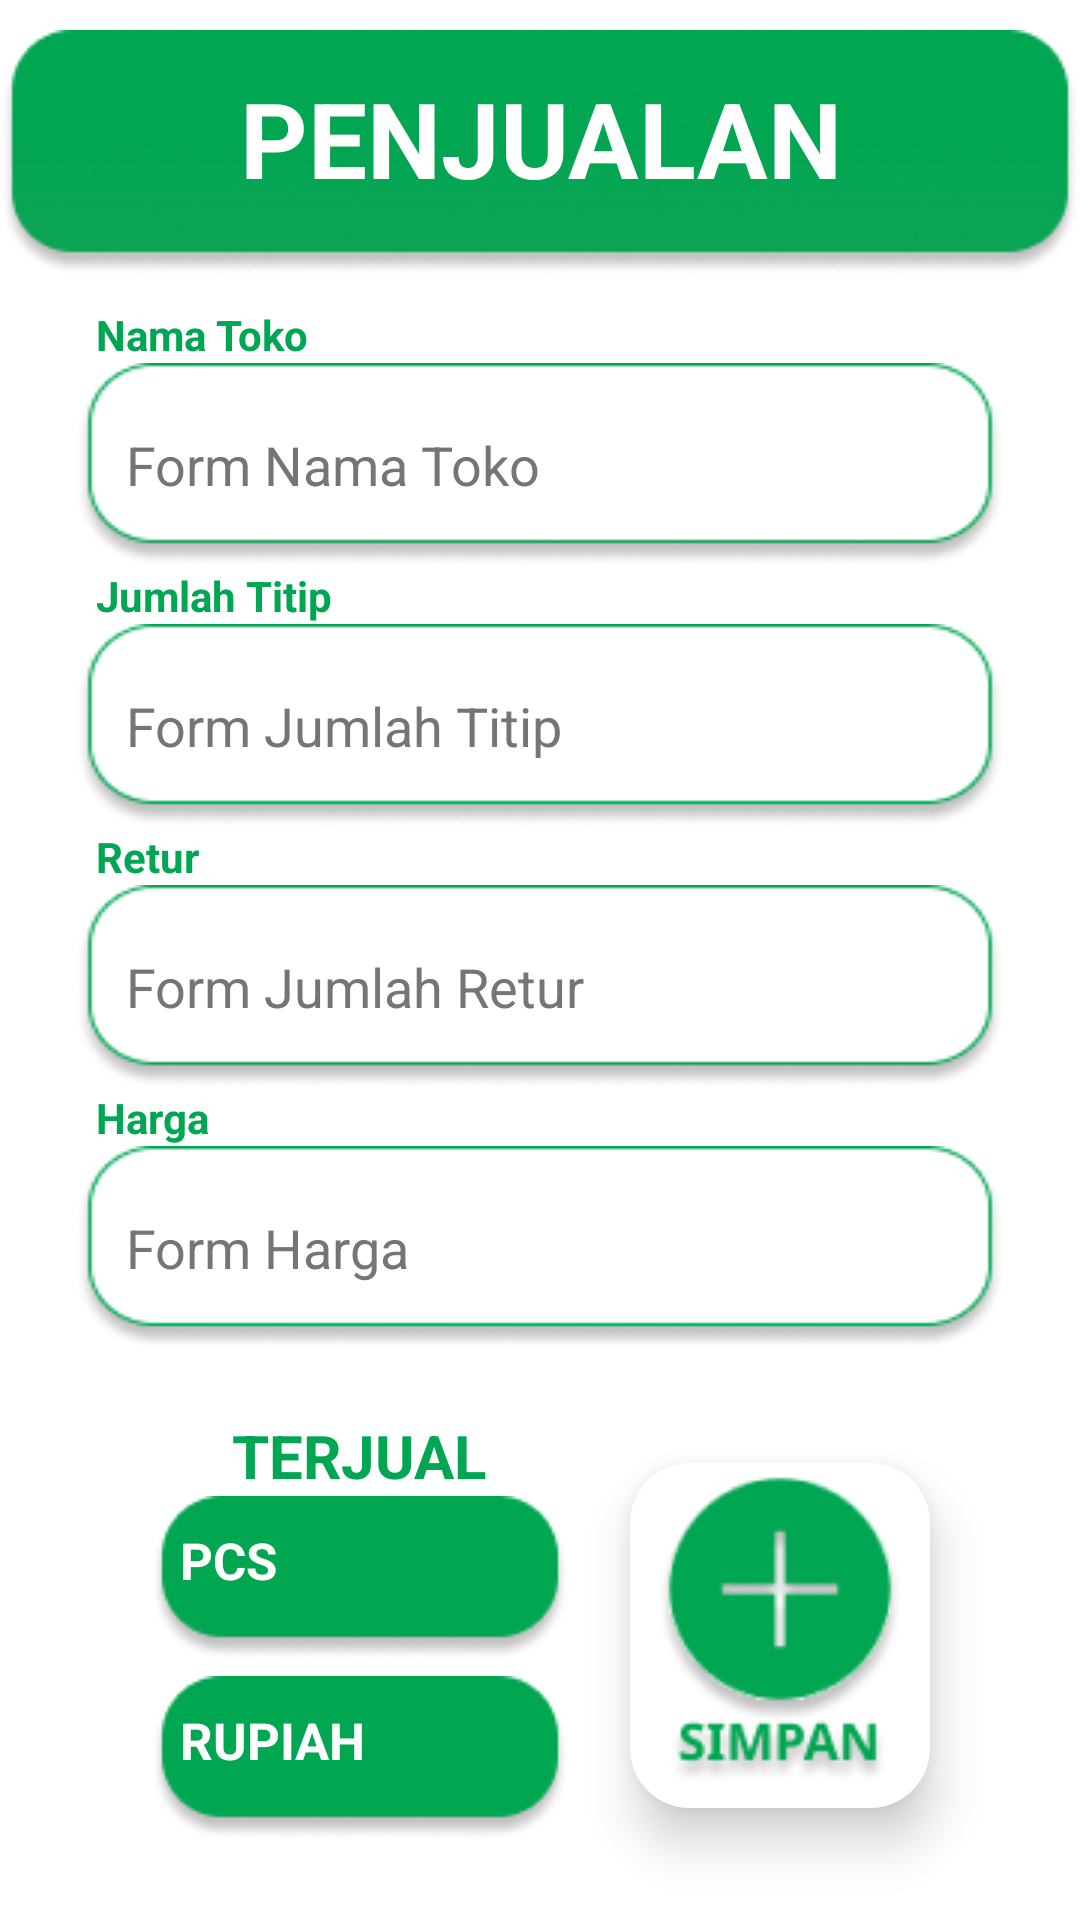

Reconstruct the res/layout file that produces this screen, plus the resources it refers to.
<!-- AndroidManifest.xml: application theme Theme.KejraPraktek -->
<!-- res/layout/activity_penjualan.xml -->
<?xml version="1.0" encoding="utf-8"?>
<androidx.constraintlayout.widget.ConstraintLayout
    xmlns:android="http://schemas.android.com/apk/res/android"
    xmlns:tools="http://schemas.android.com/tools"
    xmlns:app="http://schemas.android.com/apk/res-auto"
    android:layout_width="match_parent"
    android:layout_height="match_parent"
    tools:context=".Penjualan">

  <TextView
      android:id="@+id/sub_penjualan"
      android:layout_width="match_parent"
      android:layout_height="wrap_content"
      android:text="@string/penjualan"
      android:gravity="center"
      android:textStyle="bold"
      android:textSize="35sp"
      android:textColor="@color/white"
      android:paddingBottom="10dp"
      android:background="@drawable/sub_background"
      android:layout_marginTop="10dp"
      app:layout_constraintStart_toStartOf="parent"
      app:layout_constraintEnd_toEndOf="parent"
      app:layout_constraintTop_toTopOf="parent"/>

  <LinearLayout
      android:id="@+id/form_layout"
      android:layout_width="match_parent"
      android:layout_height="wrap_content"
      android:layout_marginTop="10dp"
      android:layout_marginStart="10dp"
      android:layout_marginEnd="10dp"
      android:paddingStart="15dp"
      android:paddingEnd="15dp"
      app:layout_constraintTop_toBottomOf="@+id/sub_penjualan"
      app:layout_constraintStart_toStartOf="parent"
      app:layout_constraintEnd_toEndOf="parent"
      android:orientation="vertical">
    <TextView
        android:layout_width="wrap_content"
        android:layout_height="wrap_content"
        android:text="@string/toko"
        android:textSize="14sp"
        android:textStyle="bold"
        android:textColor="@color/hijau"
        android:layout_marginStart="7sp"/>

    <EditText
        android:id="@+id/toko"
        android:layout_width="match_parent"
        android:layout_height="wrap_content"
        android:autofillHints="Toko"
        android:background="@drawable/formulir"
        android:hint="@string/labelToko"
        android:inputType="text"
        android:textColorHint="#757575"
        tools:ignore="LabelFor"
        android:padding="17sp"/>
    <TextView
        android:layout_width="wrap_content"
        android:layout_height="wrap_content"
        android:text="@string/titip"
        android:textSize="14sp"
        android:textStyle="bold"
        android:textColor="@color/hijau"
        android:layout_marginStart="7sp"/>

    <EditText
        android:id="@+id/titip"
        android:layout_width="match_parent"
        android:layout_height="wrap_content"
        android:autofillHints="10"
        android:background="@drawable/formulir"
        android:hint="@string/labelTitip"
        android:inputType="number"
        android:textColorHint="#757575"
        tools:ignore="LabelFor"
        android:padding="17sp"/>
    <TextView
        android:layout_width="wrap_content"
        android:layout_height="wrap_content"
        android:text="@string/retur"
        android:textSize="14sp"
        android:textStyle="bold"
        android:textColor="@color/hijau"
        android:layout_marginStart="7sp"/>

    <EditText
        android:id="@+id/retur"
        android:layout_width="match_parent"
        android:layout_height="wrap_content"
        android:autofillHints="0"
        android:background="@drawable/formulir"
        android:hint="@string/labelRetur"
        android:inputType="number"
        android:textColorHint="#757575"
        tools:ignore="LabelFor"
        android:padding="17sp"/>
    <TextView
        android:layout_width="wrap_content"
        android:layout_height="wrap_content"
        android:text="@string/harga"
        android:textSize="14sp"
        android:textStyle="bold"
        android:textColor="@color/hijau"
        android:layout_marginStart="7sp"/>

    <EditText
        android:id="@+id/harga"
        android:layout_width="match_parent"
        android:layout_height="wrap_content"
        android:autofillHints="5000"
        android:background="@drawable/formulir"
        android:hint="@string/labelHarga"
        android:inputType="number"
        android:textColorHint="#757575"
        tools:ignore="LabelFor"
        android:padding="17sp"/>

  </LinearLayout>
  <ImageButton
      android:id="@+id/button_save"
      android:layout_width="100dp"
      android:layout_height="wrap_content"
      android:src="@drawable/button_save"
      android:background="@drawable/rounded_button"
      android:elevation="10dp"
      android:layout_marginEnd="30dp"
      app:layout_constraintTop_toBottomOf="@+id/form_layout"
      app:layout_constraintBottom_toBottomOf="parent"
      app:layout_constraintStart_toEndOf="@+id/terjual_layout"
      app:layout_constraintEnd_toEndOf="parent"
      android:contentDescription="@string/save" />

  <LinearLayout
      android:id="@+id/terjual_layout"
      android:layout_width="wrap_content"
      android:layout_height="wrap_content"
      app:layout_constraintTop_toBottomOf="@+id/form_layout"
      app:layout_constraintStart_toStartOf="parent"
      app:layout_constraintEnd_toStartOf="@+id/button_save"
      app:layout_constraintBottom_toBottomOf="parent"
      android:layout_marginStart="30dp"
      android:orientation="vertical">
    <TextView
        android:layout_width="wrap_content"
        android:layout_height="wrap_content"
        android:text="@string/terjual"
        android:textStyle="bold"
        android:textSize="20sp"
        android:textColor="@color/hijau"
        android:layout_gravity="center"/>
    <TextView
        android:layout_width="wrap_content"
        android:layout_height="wrap_content"
        android:background="@drawable/tv_background"
        android:text="@string/pcs"
        android:textStyle="bold"
        android:textSize="17sp"
        android:textColor="@color/white"
        android:textAlignment="center"
        android:padding="10dp"
        android:layout_marginBottom="5dp"/>
    <TextView
        android:layout_width="wrap_content"
        android:layout_height="wrap_content"
        android:background="@drawable/tv_background"
        android:text="@string/rp"
        android:textStyle="bold"
        android:textSize="17sp"
        android:textColor="@color/white"
        android:textAlignment="center"
        android:padding="10dp"
        android:layout_marginBottom="5dp"/>

  </LinearLayout>

  </androidx.constraintlayout.widget.ConstraintLayout>
<!-- resources referenced by this layout -->
<resources>
  <color name="hijau">#00A651</color>
  <color name="white">#FFFFFFFF</color>
  <!-- drawable button_save: png bitmap (drawable, 7632 bytes) -->
  <!-- drawable formulir: png bitmap (drawable, 4309 bytes) -->
  <!-- drawable rounded_button (drawable) -->
  <?xml version="1.0" encoding="utf-8"?>
  <shape xmlns:android="http://schemas.android.com/apk/res/android">
      <solid android:color="@color/white" /> 
      <corners android:radius="20dp" /> 
  </shape>
  <!-- drawable sub_background: png bitmap (drawable, 19163 bytes) -->
  <!-- drawable tv_background: png bitmap (drawable, 2838 bytes) -->
  <string name="harga">Harga</string>
  <string name="labelHarga">Form Harga</string>
  <string name="labelRetur">Form Jumlah Retur</string>
  <string name="labelTitip">Form Jumlah Titip</string>
  <string name="labelToko">Form Nama Toko</string>
  <string name="pcs">PCS</string>
  <string name="penjualan">PENJUALAN</string>
  <string name="retur">Retur</string>
  <string name="rp">RUPIAH</string>
  <string name="save">Tombol Simpan</string>
  <string name="terjual">TERJUAL</string>
  <string name="titip">Jumlah Titip</string>
  <string name="toko">Nama Toko</string>
  <style name="Theme.KejraPraktek" parent="Theme.MaterialComponents.DayNight.NoActionBar">
          
          <item name="colorPrimary">@color/purple_500</item>
          <item name="colorPrimaryVariant">@color/purple_700</item>
          <item name="colorOnPrimary">@color/white</item>
          
          <item name="colorSecondary">@color/teal_200</item>
          <item name="colorSecondaryVariant">@color/teal_700</item>
          <item name="colorOnSecondary">@color/black</item>
          
          <item name="android:statusBarColor">@color/hijau</item>
          
      </style>
  <color name="purple_500">#FF6200EE</color>
  <color name="purple_700">#FF3700B3</color>
  <color name="teal_200">#FF03DAC5</color>
  <color name="teal_700">#FF018786</color>
  <color name="black">#FF000000</color>
</resources>
